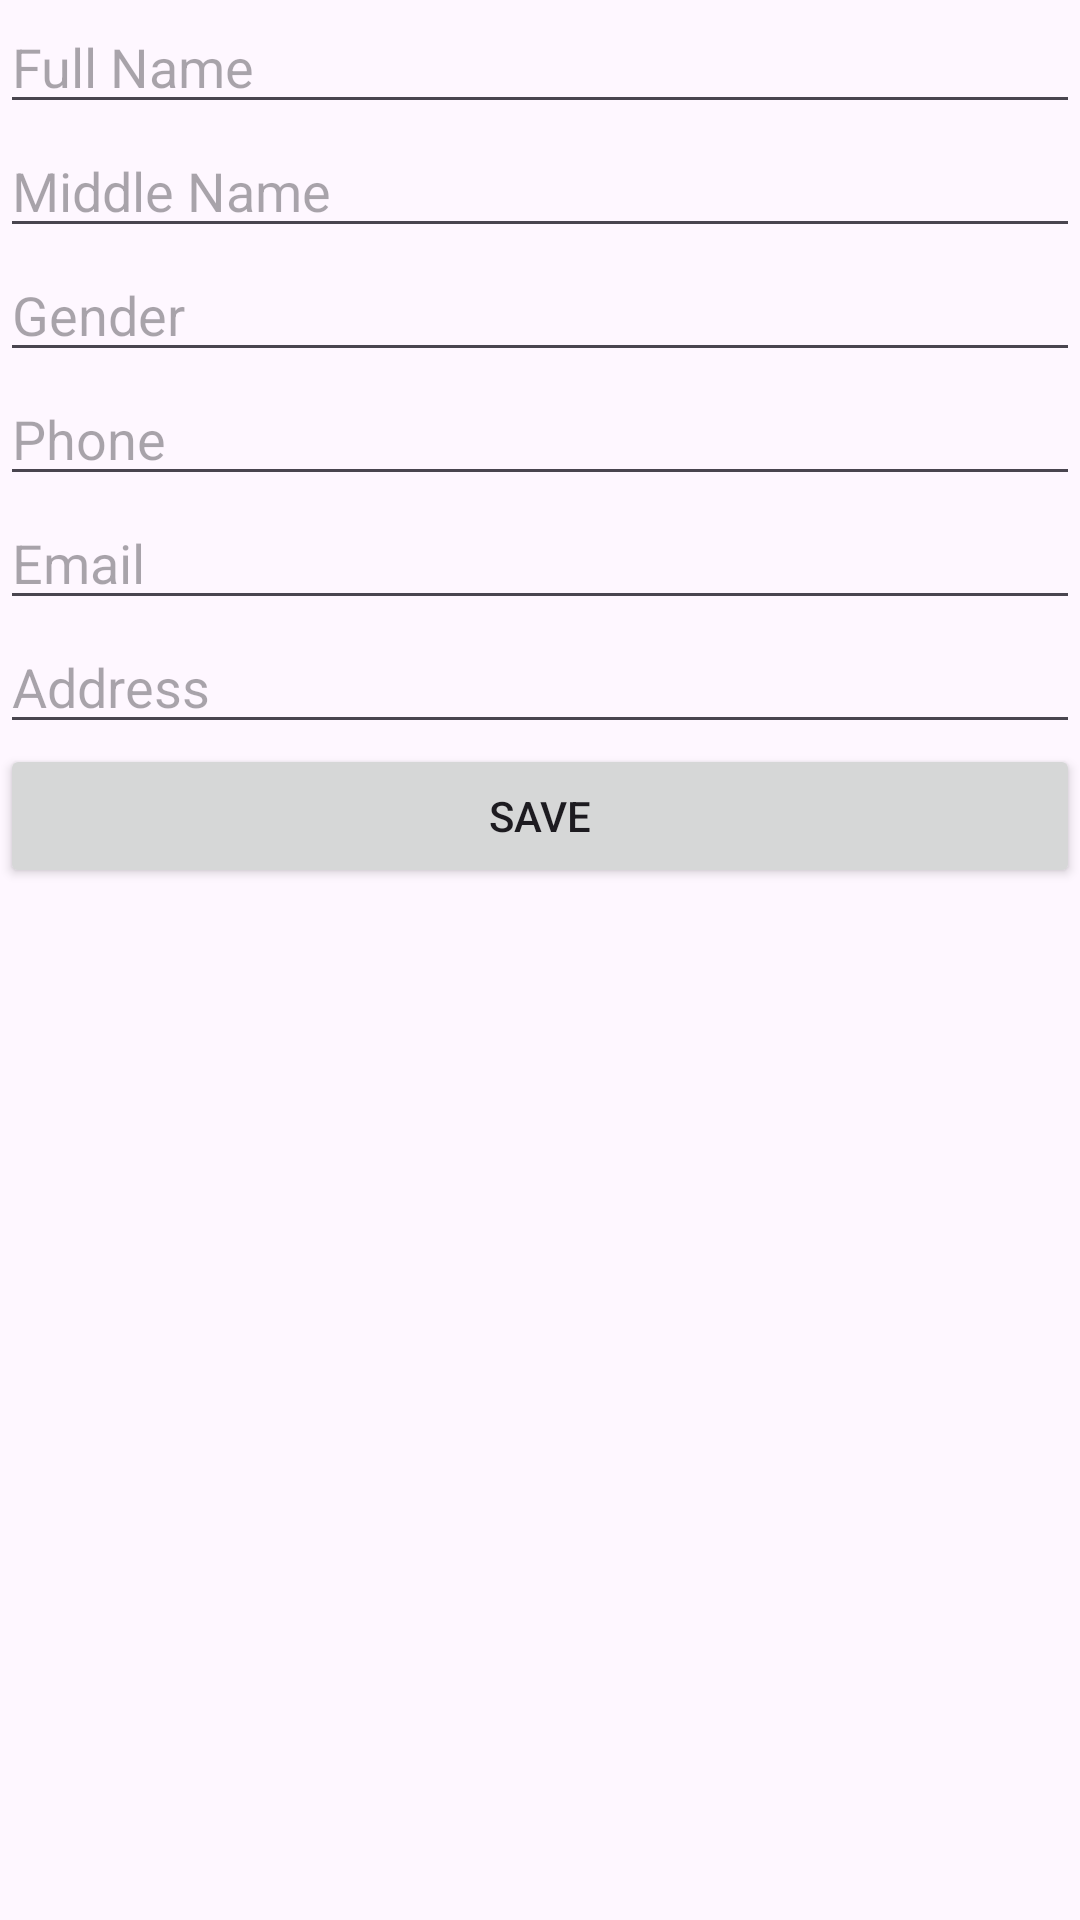

Reconstruct the res/layout file that produces this screen, plus the resources it refers to.
<!-- AndroidManifest.xml: application theme Theme.DuAn1_QuanLyBanHang -->
<!-- res/layout/dialog_nhan_vien.xml -->
<LinearLayout
    xmlns:android="http://schemas.android.com/apk/res/android"
    android:layout_width="match_parent"
    android:layout_height="wrap_content"
    android:orientation="vertical">

    <EditText
        android:id="@+id/nameEditText"
        android:layout_width="match_parent"
        android:layout_height="wrap_content"
        android:hint="Full Name"/>

    <EditText
        android:id="@+id/middleNameEditText"
        android:layout_width="match_parent"
        android:layout_height="wrap_content"
        android:hint="Middle Name"/>

    <EditText
        android:id="@+id/genderEditText"
        android:layout_width="match_parent"
        android:layout_height="wrap_content"
        android:hint="Gender"/>

    <EditText
        android:id="@+id/phoneEditText"
        android:layout_width="match_parent"
        android:layout_height="wrap_content"
        android:hint="Phone"/>

    <EditText
        android:id="@+id/emailEditText"
        android:layout_width="match_parent"
        android:layout_height="wrap_content"
        android:hint="Email"/>

    <EditText
        android:id="@+id/addressEditText"
        android:layout_width="match_parent"
        android:layout_height="wrap_content"
        android:hint="Address"/>

    <Button
        android:id="@+id/saveButton"
        android:layout_width="match_parent"
        android:layout_height="wrap_content"
        android:text="Save"/>
</LinearLayout>
<!-- resources referenced by this layout -->
<resources>
  <style name="Theme.DuAn1_QuanLyBanHang" parent="Base.Theme.DuAn1_QuanLyBanHang" />
  <style name="Base.Theme.DuAn1_QuanLyBanHang" parent="Theme.Material3.DayNight.NoActionBar">
          
          
      </style>
</resources>
